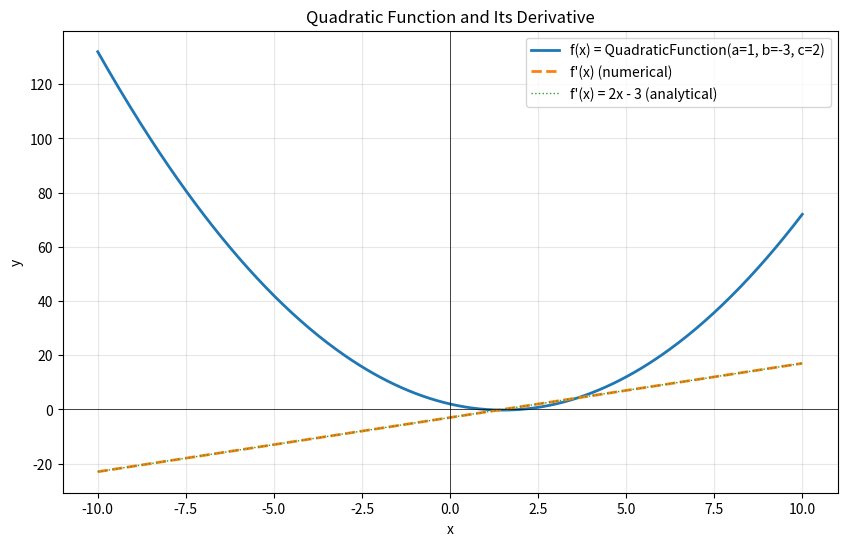

Python code for this plot:
# -*- coding: utf-8 -*-

import matplotlib.pyplot as plt
import numpy as np

class QuadraticFunction:
    def __init__(self, a=1.0, b=0.0, c=0.0):
        self.__a = a
        self.__b = b
        self.__c = c

    def __call__(self, x):
        return self.__a * x**2 + self.__b * x + self.__c

    def __str__(self):
        return f"QuadraticFunction(a={self.__a}, b={self.__b}, c={self.__c})"


class NumericalDerivative:
    def __init__(self, function, h=1e-5):
        """
        Initialize numerical derivative calculator.
        
        Args:
            function: A callable function to differentiate
            h: Step size for numerical differentiation (default: 1e-5)
        """
        self.__function = function
        self.__h = h
    
    def __call__(self, x):
        """
        Calculate the derivative at point x using central difference method.
        f'(x) ≈ (f(x+h) - f(x-h)) / (2h)
        """
        return (self.__function(x + self.__h) - self.__function(x - self.__h)) / (2 * self.__h)
    
    def __str__(self):
        return f"NumericalDerivative(h={self.__h})"

    
# Example usage:
if __name__ == "__main__":
    qf = QuadraticFunction(1, -3, 2)

    x = np.linspace(-10, 10, 400)
    y = qf(x)

    # Create numerical derivative of the quadratic function
    qf_prime = NumericalDerivative(qf)
    y_prime = qf_prime(x)

    # Plot both the function and its derivative
    plt.figure(figsize=(10, 6))
    plt.plot(x, y, label=f"f(x) = {qf}", linewidth=2)
    plt.plot(x, y_prime, label="f'(x) (numerical)", linewidth=2, linestyle='--')
    plt.plot(x, 2*x - 3, label="f'(x) = 2x - 3 (analytical)", linewidth=1, linestyle=':')
    plt.title("Quadratic Function and Its Derivative")
    plt.xlabel("x")
    plt.ylabel("y")
    plt.legend()
    plt.grid(True, alpha=0.3)
    plt.axhline(y=0, color='k', linewidth=0.5)
    plt.axvline(x=0, color='k', linewidth=0.5)
    plt.show()
